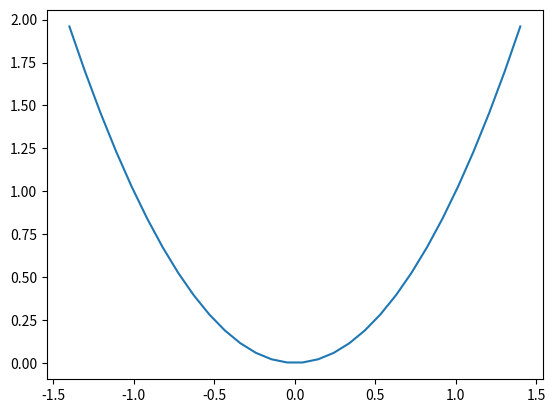

The matplotlib source for this figure:
import matplotlib.pyplot as plt
import numpy as np

x = np.linspace(-1.4, 1.4, 30)
plt.plot(x, x**2)

# saving the figure with call to savefig.
plt.savefig("my_square_function.png", transparent=True)
